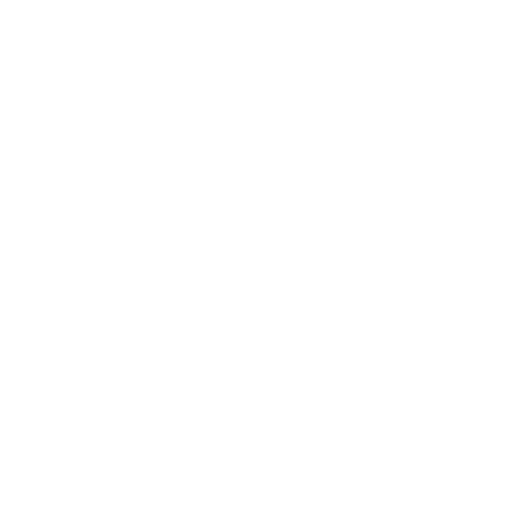
t = 0.00 s
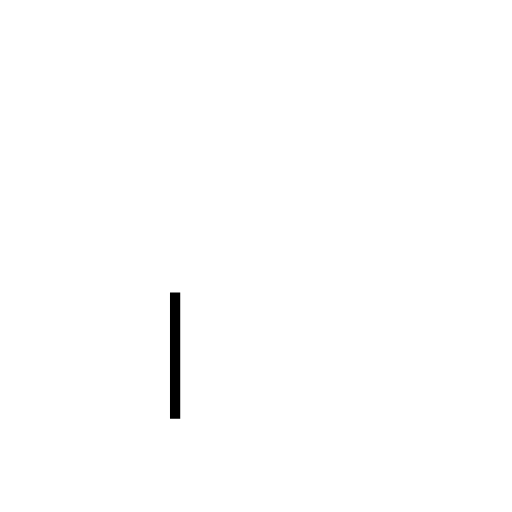
t = 0.37 s
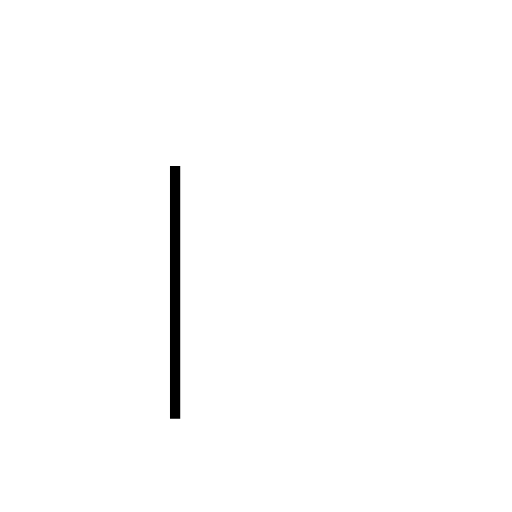
t = 0.74 s
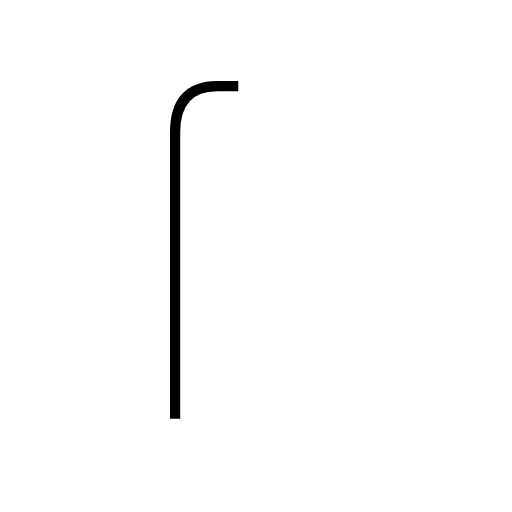
t = 1.11 s
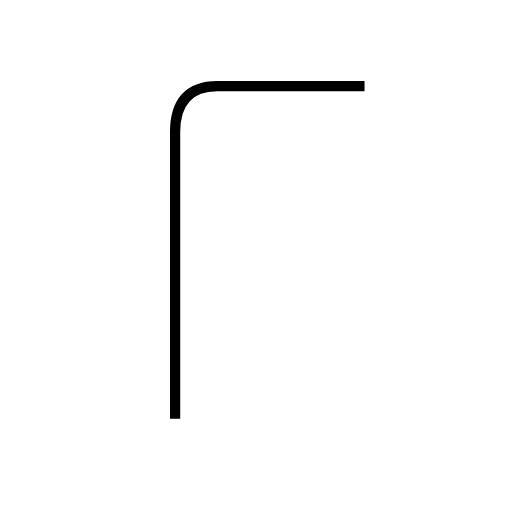
t = 1.48 s

The animated SVG that drew these frames (rendered in a browser with its animation timeline set to each time). Animation: 1 SMIL element (animate=1); one cycle of 1.48 s.

<?xml version='1.0' encoding='utf-8'?>
<svg viewBox="0.0 -6.0 50.0 50.0" version="1.1" xmlns="http://www.w3.org/2000/svg"><rect x="-1000" y="-1000" width="2000" height="2000" stroke="white" fill="white" /><g style="fill:none;stroke:#000000;stroke-width:1"><path d="M 17.1 -3.1 L 17.1 -31.1 C 17.1 -34.0 18.4 -35.6 21.2 -35.6 L 35.6 -35.6" transform="translate(0.0 38.0)" stroke-dasharray="49.37702035665184" stroke-dashoffset="49.37702035665184"><animate attributeName="stroke-dashoffset" from="49.37702035665184" to="0" dur="1.481310610699555s" begin="0s" fill="freeze" /></path></g></svg>
